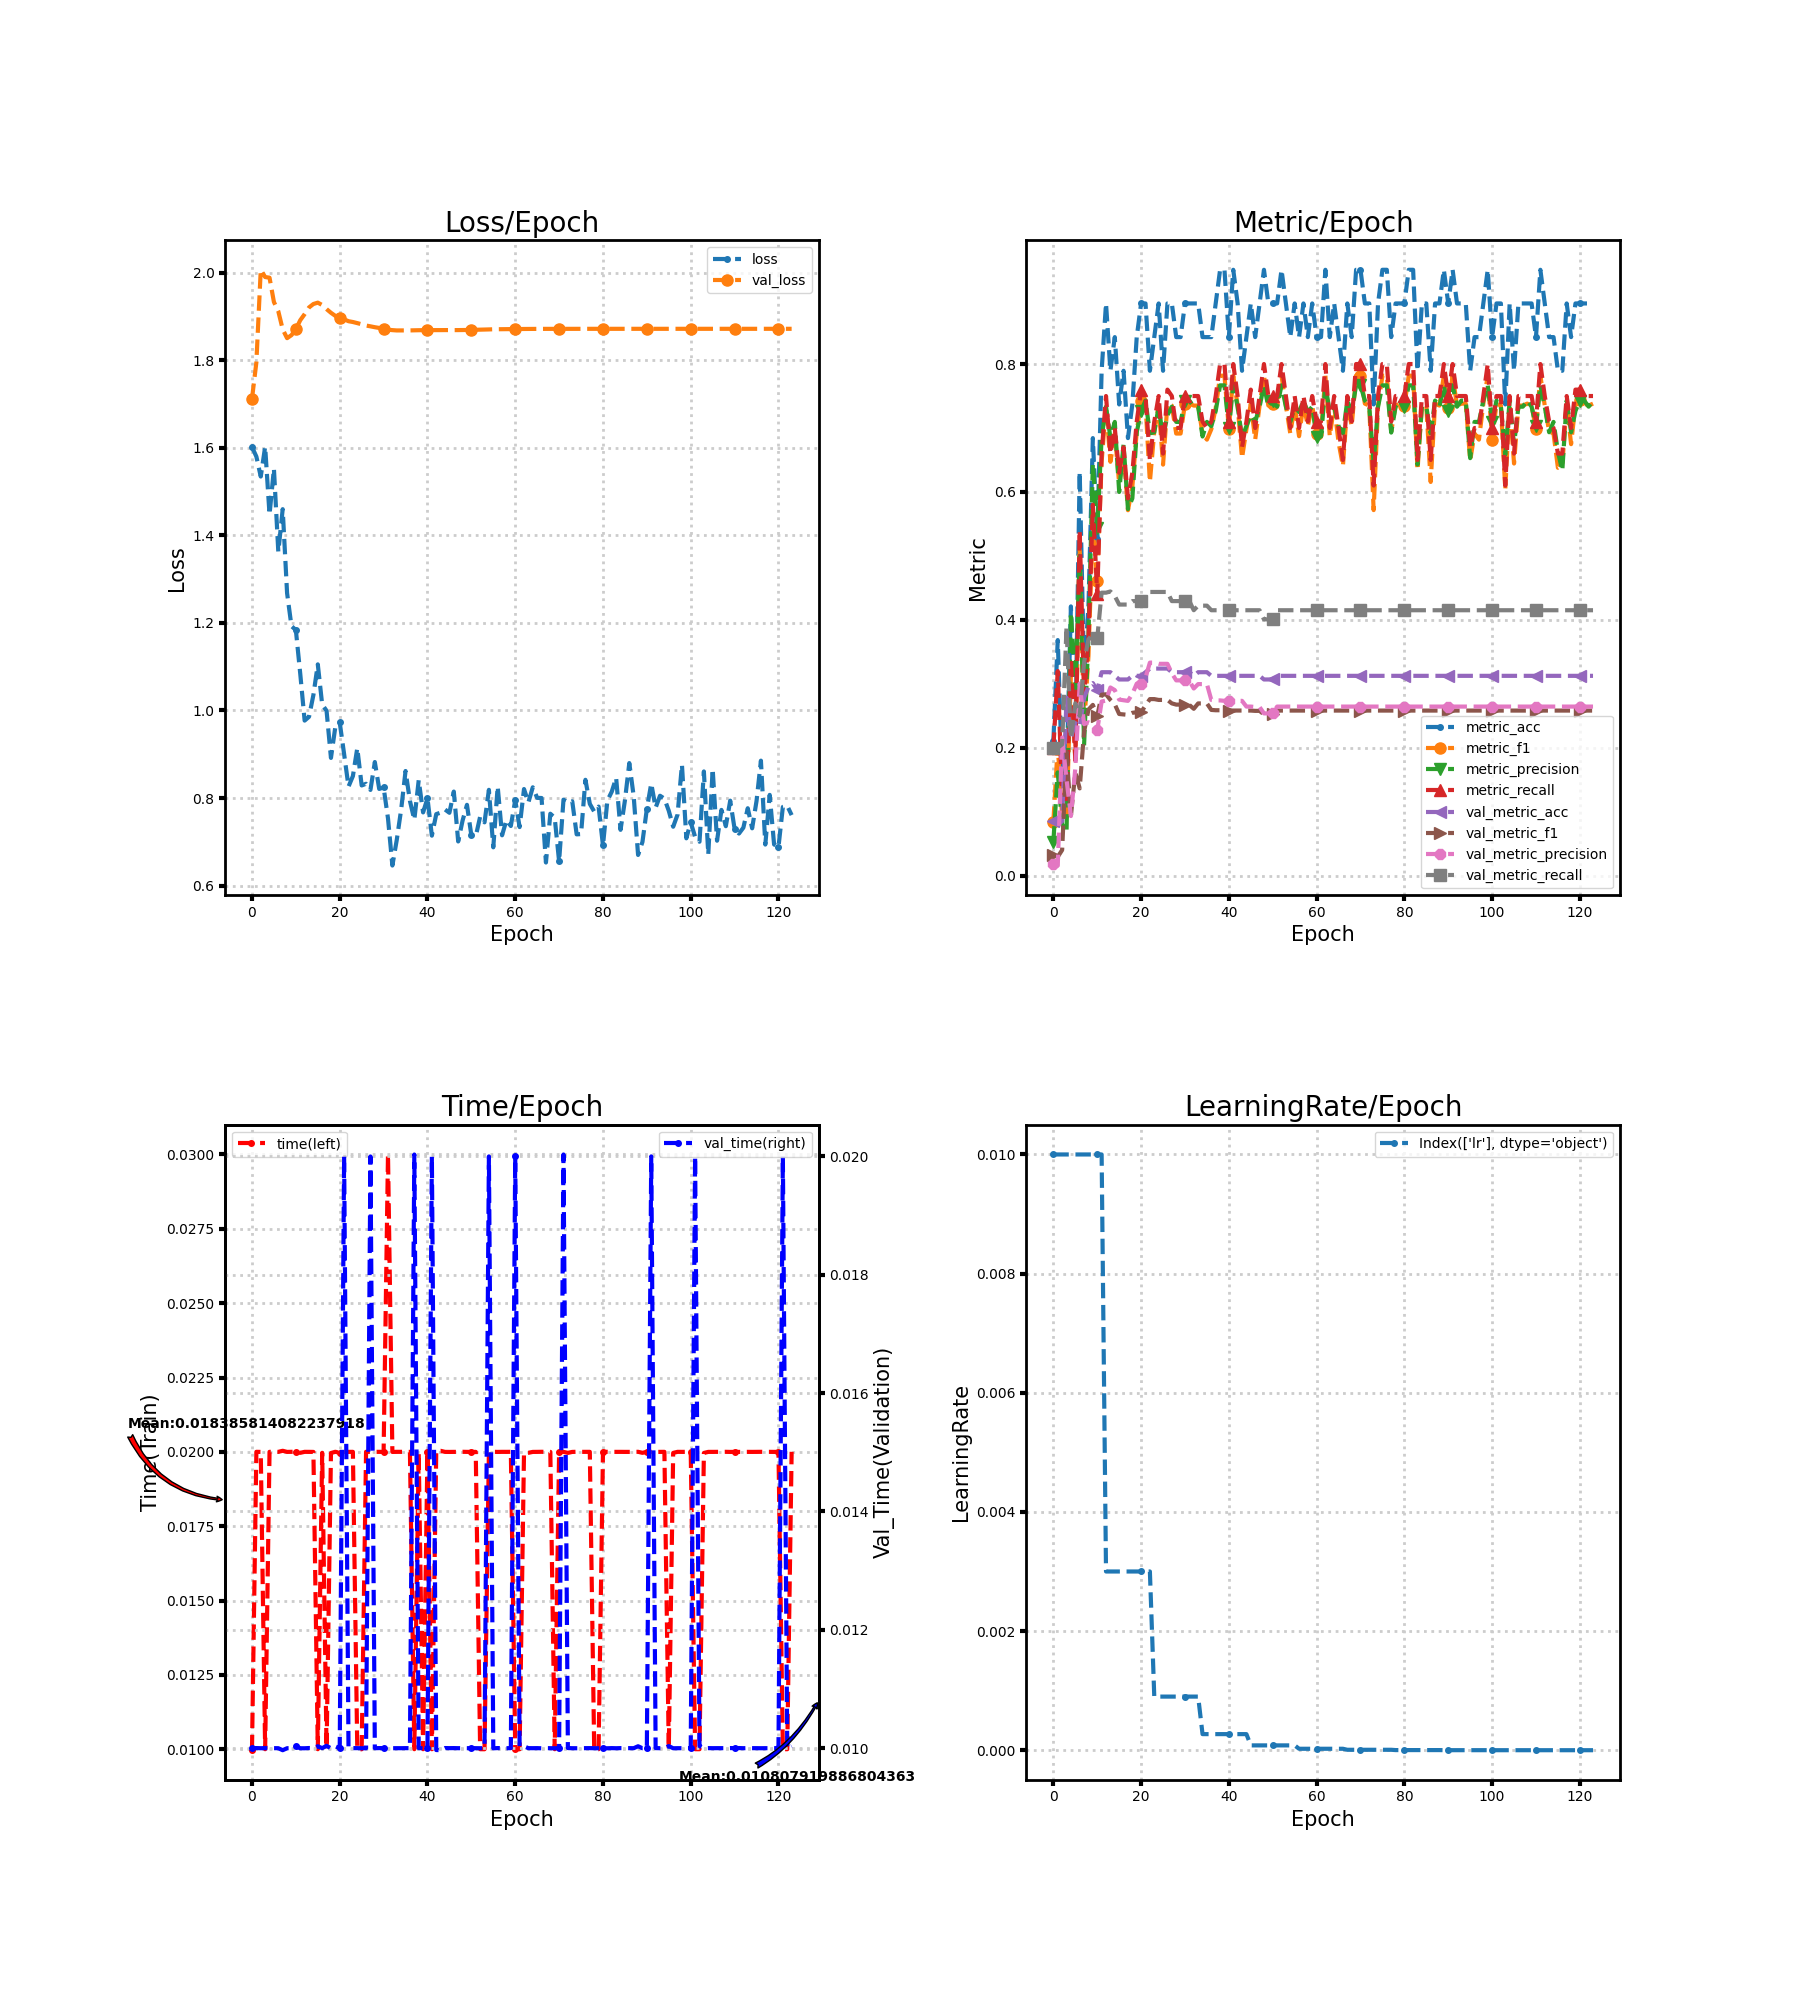

Source data for this figure (header and first rows):
loss, metric_acc, metric_f1, metric_precision, metric_recall, time, lr, val_loss, val_metric_acc, val_metric_f1, val_metric_precision, val_metric_recall, val_time
1.602, 0.2105, 0.08421, 0.05333, 0.2, 0.009969, 0.01, 1.712, 0.08523, 0.03279, 0.01786, 0.2, 0.009999
1.58, 0.3684, 0.2032, 0.1615, 0.32, 0.02, 0.01, 1.795, 0.07955, 0.02947, 0.01591, 0.2, 0.01
1.534, 0.1579, 0.09333, 0.08, 0.12, 0.02, 0.01, 2.006, 0.08523, 0.04016, 0.216, 0.2054, 0.009999
1.602, 0.1579, 0.08667, 0.06857, 0.12, 0.01, 0.01, 1.99, 0.2784, 0.1937, 0.1504, 0.3892, 0.01
1.447, 0.4211, 0.3164, 0.4111, 0.34, 0.02, 0.01, 1.988, 0.2159, 0.09338, 0.09327, 0.2143, 0.009999
1.552, 0.2105, 0.1833, 0.29, 0.18, 0.02, 0.01, 1.933, 0.2386, 0.1616, 0.1678, 0.2695, 0.009999
1.362, 0.6316, 0.5118, 0.5, 0.54, 0.02, 0.01, 1.911, 0.233, 0.1365, 0.3005, 0.25, 0.009999
1.46, 0.3158, 0.2327, 0.2038, 0.28, 0.02004, 0.01, 1.87, 0.2784, 0.2249, 0.237, 0.3338, 0.009965
1.268, 0.4211, 0.3442, 0.375, 0.37, 0.02, 0.01, 1.85, 0.2955, 0.2597, 0.2398, 0.3694, 0.009998
1.193, 0.6842, 0.5505, 0.6444, 0.58, 0.02, 0.01, 1.857, 0.3011, 0.2671, 0.2371, 0.3782, 0.01
1.184, 0.5263, 0.461, 0.5433, 0.44, 0.02, 0.01, 1.871, 0.2898, 0.2492, 0.2274, 0.3711, 0.01003
1.084, 0.7895, 0.6472, 0.685, 0.66, 0.01997, 0.01, 1.891, 0.3182, 0.283, 0.2724, 0.4425, 0.009998
0.9769, 0.8947, 0.7351, 0.7333, 0.75, 0.02, 0.003, 1.905, 0.3182, 0.2837, 0.2739, 0.4425, 0.009998
0.9856, 0.7895, 0.6472, 0.685, 0.66, 0.02, 0.003, 1.92, 0.3182, 0.2748, 0.2943, 0.4444, 0.01
1.035, 0.8421, 0.6913, 0.7095, 0.7, 0.02, 0.003, 1.928, 0.3125, 0.268, 0.2902, 0.4373, 0.009999
1.105, 0.7368, 0.6133, 0.6, 0.63, 0.01, 0.003, 1.931, 0.3068, 0.2528, 0.2754, 0.424, 0.01003
1.014, 0.7895, 0.6648, 0.6743, 0.67, 0.01997, 0.003, 1.926, 0.3068, 0.2521, 0.2743, 0.424, 0.01
0.9993, 0.6842, 0.5714, 0.5733, 0.59, 0.01, 0.003, 1.916, 0.3068, 0.2515, 0.2733, 0.424, 0.01004
0.8917, 0.7368, 0.6078, 0.59, 0.63, 0.01996, 0.003, 1.908, 0.3125, 0.2547, 0.2842, 0.4294, 0.009996
0.9627, 0.8421, 0.6947, 0.6933, 0.71, 0.02, 0.003, 1.901, 0.3125, 0.2557, 0.3002, 0.4294, 0.01003
0.9726, 0.8947, 0.7418, 0.7267, 0.76, 0.01997, 0.003, 1.896, 0.3125, 0.2557, 0.3002, 0.4294, 0.009998
0.9004, 0.8947, 0.7381, 0.7429, 0.75, 0.02, 0.003, 1.893, 0.3182, 0.2661, 0.3098, 0.4365, 0.02
0.8261, 0.7895, 0.6157, 0.6917, 0.65, 0.02, 0.003, 1.889, 0.3239, 0.2761, 0.3332, 0.4436, 0.01
0.8502, 0.8421, 0.6947, 0.6933, 0.71, 0.02, 0.0009, 1.887, 0.3239, 0.2761, 0.3332, 0.4436, 0.01
0.9141, 0.8947, 0.7351, 0.7333, 0.75, 0.01, 0.0009, 1.884, 0.3239, 0.2748, 0.3313, 0.4436, 0.01
0.8288, 0.7895, 0.6427, 0.685, 0.66, 0.01, 0.0009, 1.882, 0.3239, 0.2748, 0.3313, 0.4436, 0.009998
0.8327, 0.8947, 0.7378, 0.72, 0.76, 0.02, 0.0009, 1.879, 0.3239, 0.2748, 0.3313, 0.4436, 0.009998
0.8186, 0.8947, 0.7351, 0.7333, 0.75, 0.02, 0.0009, 1.877, 0.3182, 0.2695, 0.3166, 0.4294, 0.02
0.8823, 0.8421, 0.6913, 0.7095, 0.7, 0.02, 0.0009, 1.875, 0.3182, 0.2675, 0.3054, 0.4294, 0.009999
0.8209, 0.8421, 0.6913, 0.7095, 0.7, 0.02, 0.0009, 1.873, 0.3182, 0.2675, 0.3054, 0.4294, 0.01
0.8244, 0.8947, 0.7381, 0.7429, 0.75, 0.02, 0.0009, 1.872, 0.3182, 0.2675, 0.3054, 0.4294, 0.01
0.7537, 0.8947, 0.7381, 0.7429, 0.75, 0.03, 0.0009, 1.869, 0.3182, 0.2669, 0.3046, 0.4294, 0.01
0.646, 0.8947, 0.7351, 0.7333, 0.75, 0.02, 0.0009, 1.868, 0.3125, 0.261, 0.2927, 0.4151, 0.009998
0.7046, 0.8947, 0.7351, 0.7333, 0.75, 0.02, 0.0009, 1.868, 0.3182, 0.2694, 0.2996, 0.4222, 0.009999
0.7739, 0.8421, 0.691, 0.6867, 0.71, 0.02, 0.00027, 1.868, 0.3182, 0.2694, 0.2996, 0.4222, 0.009999
0.8618, 0.8421, 0.6818, 0.7095, 0.7, 0.02, 0.00027, 1.868, 0.3182, 0.2694, 0.2996, 0.4222, 0.01
0.7935, 0.8421, 0.6981, 0.7029, 0.71, 0.02, 0.00027, 1.868, 0.3125, 0.2592, 0.2748, 0.4151, 0.009999
0.7503, 0.8947, 0.731, 0.7267, 0.75, 0.01, 0.00027, 1.868, 0.3125, 0.2587, 0.2741, 0.4151, 0.02003
0.8408, 0.9474, 0.7818, 0.7667, 0.8, 0.01997, 0.00027, 1.868, 0.3125, 0.2587, 0.2741, 0.4151, 0.01
0.7673, 0.9474, 0.7818, 0.7667, 0.8, 0.01, 0.00027, 1.868, 0.3125, 0.2582, 0.2734, 0.4151, 0.009998
0.7996, 0.8421, 0.6987, 0.7, 0.71, 0.02, 0.00027, 1.868, 0.3125, 0.2582, 0.2734, 0.4151, 0.01
0.7142, 0.9474, 0.7818, 0.7667, 0.8, 0.01, 0.00027, 1.868, 0.3125, 0.2582, 0.2734, 0.4151, 0.02
0.7634, 0.8947, 0.7351, 0.7333, 0.75, 0.02003, 0.00027, 1.868, 0.3125, 0.2582, 0.2734, 0.4151, 0.009968
0.7667, 0.7895, 0.6531, 0.685, 0.67, 0.02004, 0.00027, 1.868, 0.3125, 0.2582, 0.2734, 0.4151, 0.009966
0.7739, 0.8421, 0.6981, 0.7029, 0.71, 0.02, 0.00027, 1.869, 0.3125, 0.2582, 0.2644, 0.4151, 0.01
0.7664, 0.8947, 0.7378, 0.72, 0.76, 0.02, 8.1e-05, 1.868, 0.3125, 0.2582, 0.2644, 0.4151, 0.01
0.8148, 0.8421, 0.6818, 0.7095, 0.7, 0.02, 8.1e-05, 1.868, 0.3125, 0.2577, 0.2638, 0.4151, 0.01
0.7009, 0.8947, 0.7351, 0.7333, 0.75, 0.02, 8.1e-05, 1.869, 0.3125, 0.2577, 0.2638, 0.4151, 0.009999
0.7486, 0.9474, 0.7818, 0.7667, 0.8, 0.02, 8.1e-05, 1.869, 0.3068, 0.2521, 0.2538, 0.4008, 0.009999
0.7845, 0.8947, 0.7351, 0.7333, 0.75, 0.02, 8.1e-05, 1.869, 0.3068, 0.2521, 0.2538, 0.4008, 0.009999
0.7149, 0.8947, 0.7381, 0.7429, 0.75, 0.02, 8.1e-05, 1.869, 0.3068, 0.2521, 0.2538, 0.4008, 0.01
0.7124, 0.8947, 0.7351, 0.7333, 0.75, 0.02, 8.1e-05, 1.869, 0.3125, 0.2582, 0.2644, 0.4151, 0.009999
0.7575, 0.9474, 0.7818, 0.7667, 0.8, 0.01, 8.1e-05, 1.869, 0.3125, 0.2582, 0.2644, 0.4151, 0.009998
0.7446, 0.8947, 0.7351, 0.7333, 0.75, 0.01, 8.1e-05, 1.87, 0.3125, 0.2582, 0.2644, 0.4151, 0.009999
0.8188, 0.8421, 0.6913, 0.7095, 0.7, 0.02, 8.1e-05, 1.87, 0.3125, 0.2582, 0.2644, 0.4151, 0.02
0.6876, 0.8947, 0.7351, 0.7333, 0.75, 0.02, 8.1e-05, 1.87, 0.3125, 0.2582, 0.2644, 0.4151, 0.009997
0.8265, 0.8421, 0.6872, 0.725, 0.7, 0.02, 2.43e-05, 1.87, 0.3125, 0.2582, 0.2644, 0.4151, 0.01
0.715, 0.8947, 0.7381, 0.7429, 0.75, 0.02, 2.43e-05, 1.871, 0.3125, 0.2582, 0.2644, 0.4151, 0.009999
0.7498, 0.8421, 0.7031, 0.725, 0.71, 0.02, 2.43e-05, 1.871, 0.3125, 0.2582, 0.2644, 0.4151, 0.009999
0.7362, 0.8947, 0.7351, 0.7333, 0.75, 0.02, 2.43e-05, 1.871, 0.3125, 0.2582, 0.2644, 0.4151, 0.01
... 64 more rows
